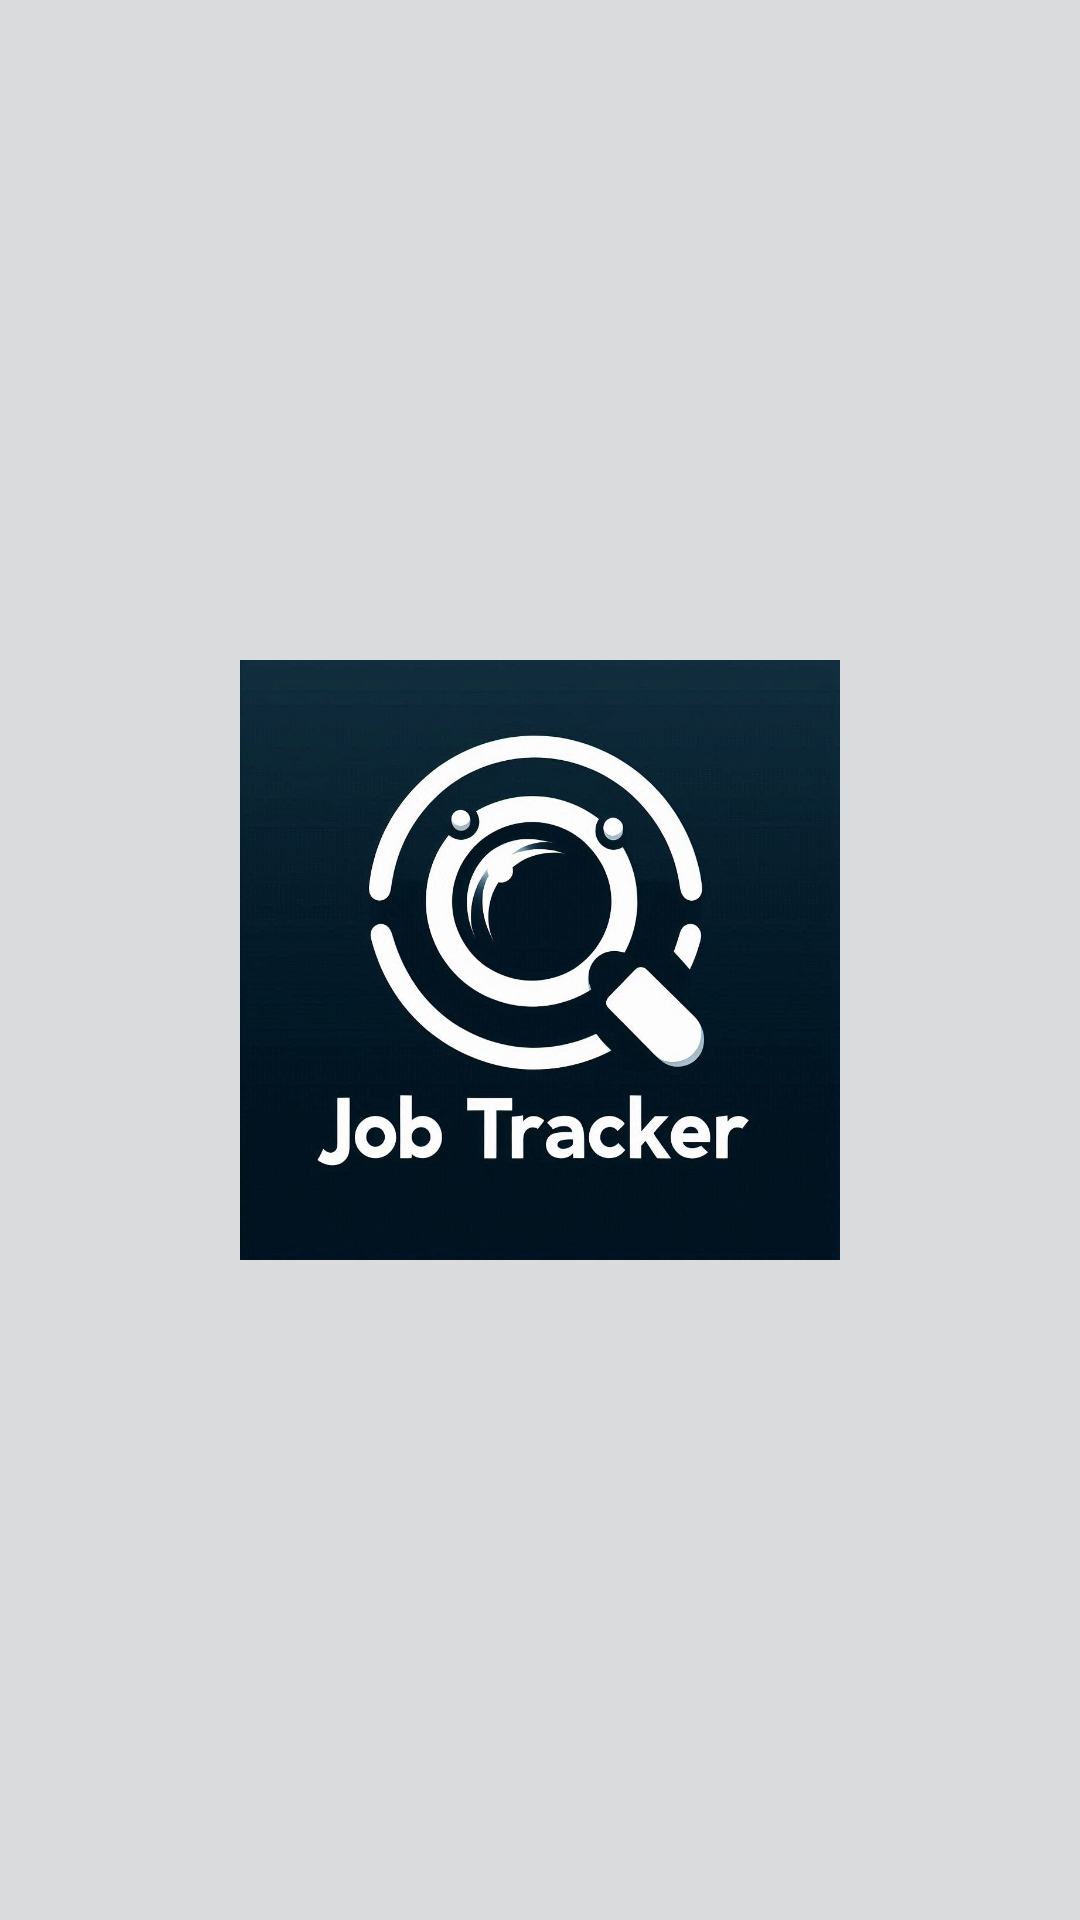

Here is an Android app screen rendered from its layout file. Give the layout XML and the strings, colors and styles it references.
<!-- AndroidManifest.xml: application theme Theme.JobTracker -->
<!-- res/layout/activity_splash.xml -->
<?xml version="1.0" encoding="utf-8"?>
<RelativeLayout xmlns:android="http://schemas.android.com/apk/res/android"
    xmlns:tools="http://schemas.android.com/tools"
    android:layout_width="match_parent"
    android:layout_height="match_parent"
    tools:context=".Views.ActivitySplash"
    android:background="@color/background_color">



    <ImageView
        android:id="@+id/splash_IMG_logo"
        android:layout_width="200dp"
        android:layout_height="200dp"
        android:layout_centerInParent="true"
        android:src="@drawable/ic_logo" />
</RelativeLayout>
<!-- resources referenced by this layout -->
<resources>
  <color name="background_color">#D9DBDC</color>
  <!-- drawable ic_logo: jpeg bitmap (drawable, 88705 bytes) -->
  <style name="Theme.JobTracker" parent="Base.Theme.JobTracker" />
  <style name="Base.Theme.JobTracker" parent="Theme.Material3.DayNight.NoActionBar">
          
           <item name="colorPrimary">@color/title_color</item>
          <item name="colorSecondary">#C1C7CE</item>
      </style>
  <color name="title_color">#1D4271</color>
</resources>
